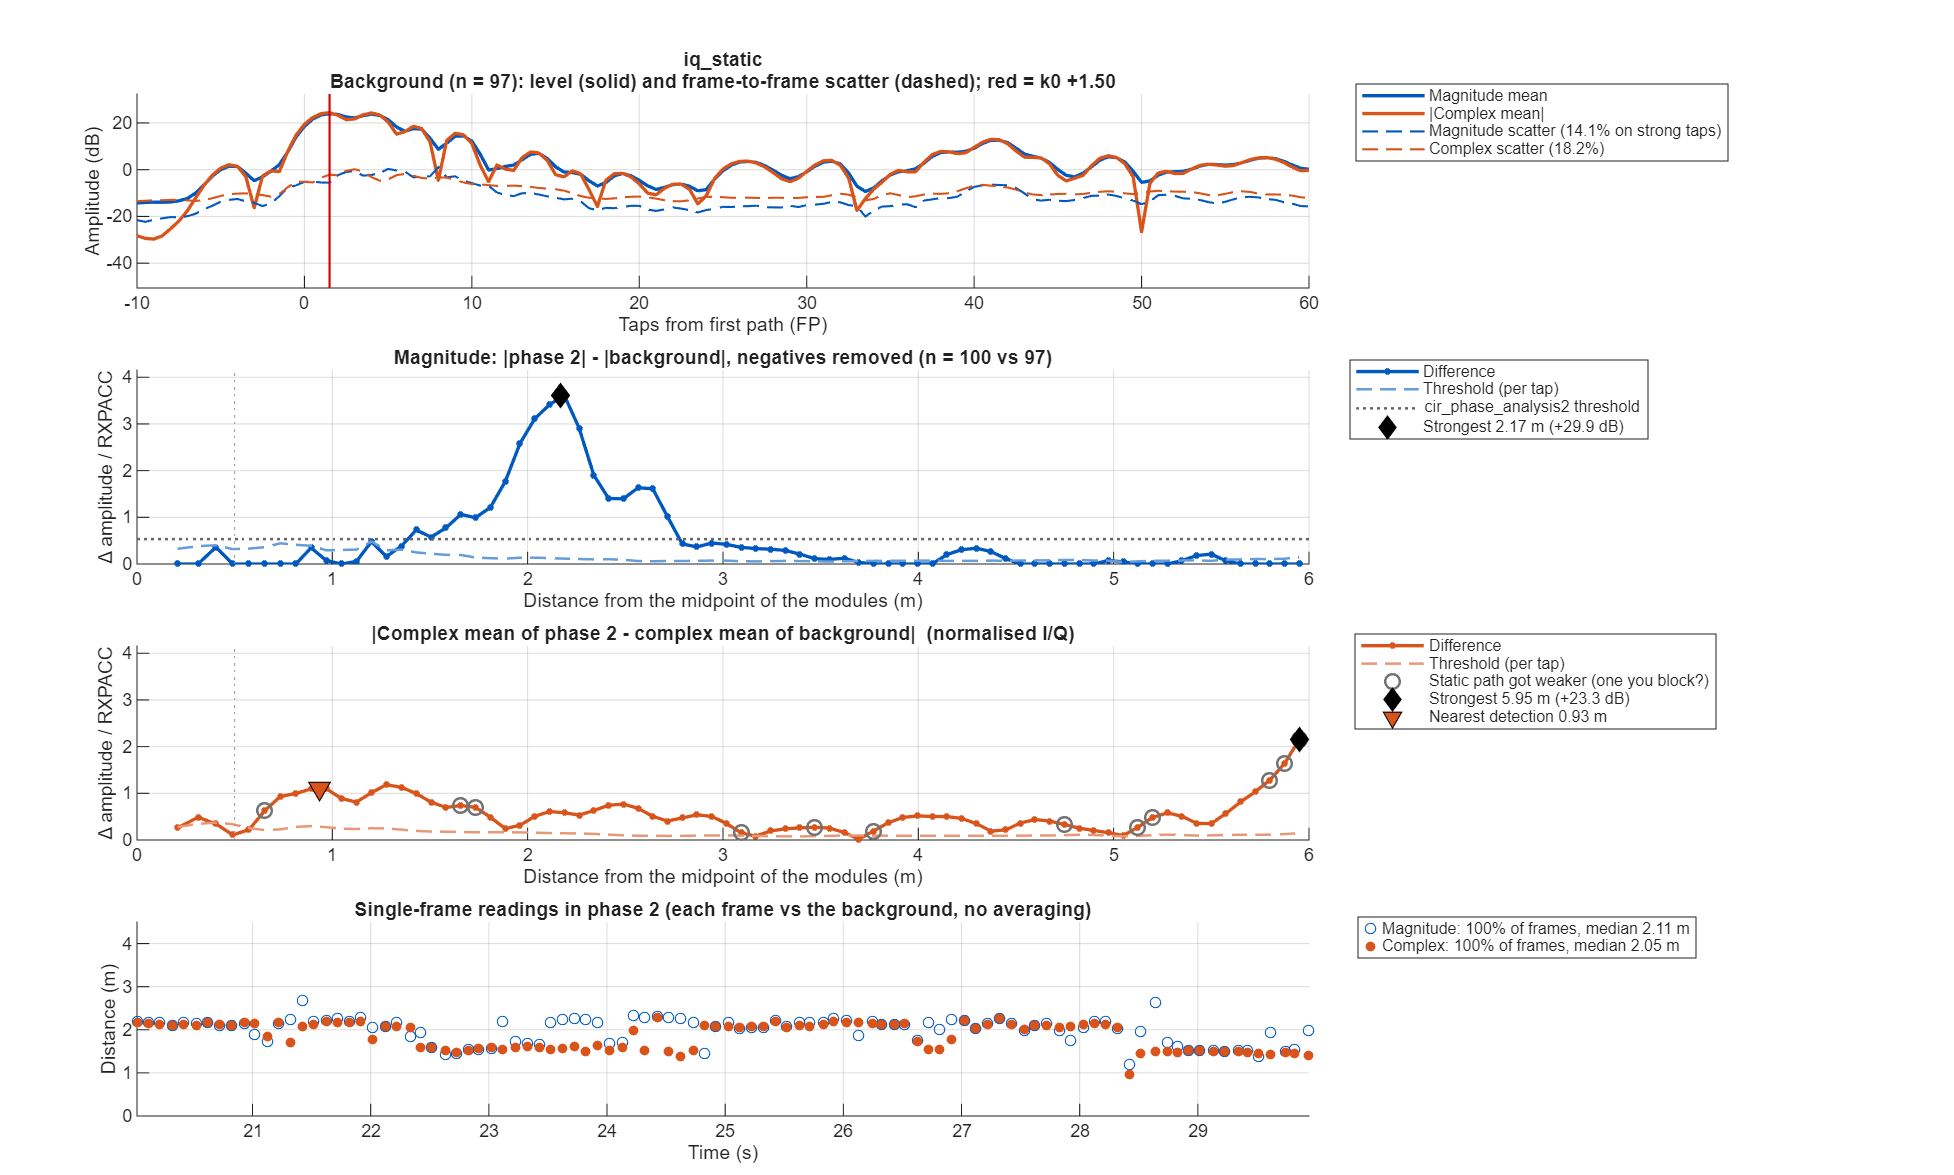

Values plotted in this chart, from the file beside it:
taps_from_fp, offset_m, mag_bg_mean, mag_bg_sd, mag_p2_mean, mag_diff, mag_threshold, iq_bg_abs, iq_bg_scatter, iq_p2_abs, iq_diff, iq_threshold
-50, NaN, 0.2384, 0.09736, 0.2751, 0.03673, 0.04163, 0.0614, 0.2531, 0.05123, 0.07296, 0.09273
-49.5, NaN, 0.2335, 0.09073, 0.2728, 0.03938, 0.03879, 0.04801, 0.2495, 0.05176, 0.0634, 0.09141
-49, NaN, 0.2304, 0.09465, 0.2612, 0.03083, 0.04047, 0.04095, 0.2471, 0.04344, 0.04803, 0.09052
-48.5, NaN, 0.2265, 0.09412, 0.2425, 0.01593, 0.04024, 0.04282, 0.2458, 0.0387, 0.04114, 0.09006
-48, NaN, 0.2261, 0.09541, 0.2321, 0.006091, 0.04079, 0.05155, 0.2421, 0.04269, 0.04775, 0.0887
-47.5, NaN, 0.2212, 0.0955, 0.2322, 0.011, 0.04083, 0.05886, 0.2367, 0.04344, 0.05242, 0.08671
-47, NaN, 0.2145, 0.09571, 0.231, 0.01643, 0.04092, 0.05965, 0.229, 0.03577, 0.04751, 0.08391
-46.5, NaN, 0.2098, 0.09116, 0.2293, 0.0195, 0.03898, 0.05535, 0.2217, 0.03258, 0.03671, 0.08121
-46, NaN, 0.2068, 0.09509, 0.2238, 0.01696, 0.04066, 0.05031, 0.2223, 0.03677, 0.02562, 0.08143
-45.5, NaN, 0.2116, 0.09437, 0.2195, 0.007861, 0.04035, 0.04838, 0.2292, 0.03852, 0.02011, 0.08395
-45, NaN, 0.2154, 0.09357, 0.2173, 0.001912, 0.04001, 0.04544, 0.236, 0.03554, 0.02226, 0.08644
-44.5, NaN, 0.2181, 0.09617, 0.2133, -0.004779, 0.04111, 0.04001, 0.2411, 0.03427, 0.03123, 0.08831
-44, NaN, 0.2224, 0.1014, 0.2164, -0.005974, 0.04334, 0.03848, 0.2444, 0.03831, 0.046, 0.08953
-43.5, NaN, 0.2224, 0.09744, 0.2223, -0.0001241, 0.04166, 0.04258, 0.2434, 0.04274, 0.06093, 0.08917
-43, NaN, 0.2185, 0.09703, 0.2253, 0.006731, 0.04148, 0.04835, 0.235, 0.04544, 0.07346, 0.08609
-42.5, NaN, 0.2124, 0.09077, 0.2265, 0.01419, 0.03881, 0.04876, 0.2248, 0.04498, 0.07736, 0.08234
-42, NaN, 0.2079, 0.08794, 0.2266, 0.01867, 0.0376, 0.04269, 0.2208, 0.03967, 0.07011, 0.0809
-41.5, NaN, 0.2075, 0.08258, 0.225, 0.01749, 0.03531, 0.03612, 0.2238, 0.03255, 0.05857, 0.08199
-41, NaN, 0.211, 0.08496, 0.2207, 0.009649, 0.03632, 0.03169, 0.2308, 0.02661, 0.04612, 0.08454
-40.5, NaN, 0.218, 0.08369, 0.2148, -0.003177, 0.03578, 0.03026, 0.2379, 0.0232, 0.03694, 0.08714
-40, NaN, 0.2221, 0.08605, 0.2145, -0.007644, 0.03679, 0.03245, 0.2412, 0.02067, 0.03491, 0.08838
-39.5, NaN, 0.2214, 0.08696, 0.222, 0.0005447, 0.03718, 0.03788, 0.24, 0.02028, 0.03959, 0.08792
-39, NaN, 0.2181, 0.09381, 0.2271, 0.00908, 0.04011, 0.04683, 0.2338, 0.02298, 0.04999, 0.08563
-38.5, NaN, 0.2158, 0.09039, 0.2301, 0.01437, 0.03865, 0.05221, 0.2302, 0.0263, 0.05868, 0.08433
-38, NaN, 0.2185, 0.08762, 0.234, 0.01552, 0.03746, 0.04729, 0.2318, 0.0282, 0.0596, 0.08491
-37.5, NaN, 0.2195, 0.08364, 0.2324, 0.0129, 0.03576, 0.03691, 0.2345, 0.02975, 0.0562, 0.08592
-37, NaN, 0.2178, 0.08633, 0.2276, 0.009832, 0.03691, 0.02857, 0.2367, 0.03015, 0.05079, 0.0867
-36.5, NaN, 0.2175, 0.08748, 0.2242, 0.006697, 0.0374, 0.02762, 0.2367, 0.02886, 0.04591, 0.0867
-36, NaN, 0.2201, 0.0884, 0.2221, 0.001936, 0.03779, 0.03546, 0.2377, 0.02751, 0.04494, 0.08707
-35.5, NaN, 0.2263, 0.08172, 0.2207, -0.005597, 0.03494, 0.04753, 0.2398, 0.02681, 0.04875, 0.08784
-35, NaN, 0.2269, 0.08311, 0.221, -0.005934, 0.03553, 0.06107, 0.236, 0.02972, 0.05587, 0.08646
-34.5, NaN, 0.2251, 0.08019, 0.2241, -0.0009479, 0.03428, 0.07291, 0.2302, 0.03982, 0.05645, 0.08433
-34, NaN, 0.2248, 0.08061, 0.225, 0.0001433, 0.03447, 0.0751, 0.2284, 0.05083, 0.04756, 0.08366
-33.5, NaN, 0.2239, 0.07269, 0.2257, 0.001877, 0.03108, 0.05476, 0.2294, 0.04345, 0.03837, 0.08403
-33, NaN, 0.2301, 0.07568, 0.2303, 0.0002367, 0.03236, 0.01541, 0.2426, 0.02573, 0.04114, 0.08888
-32.5, NaN, 0.2517, 0.09862, 0.2525, 0.0007576, 0.04216, 0.06546, 0.2743, 0.08382, 0.05698, 0.1005
-32, NaN, 0.2873, 0.1264, 0.3054, 0.01802, 0.05406, 0.1371, 0.2928, 0.1837, 0.05815, 0.1073
-31.5, NaN, 0.3329, 0.1328, 0.3618, 0.02897, 0.05678, 0.2451, 0.2703, 0.2942, 0.04973, 0.09902
-31, NaN, 0.3654, 0.1441, 0.4021, 0.03669, 0.06162, 0.335, 0.228, 0.3781, 0.05259, 0.08351
-30.5, NaN, 0.3727, 0.1476, 0.4199, 0.04712, 0.06309, 0.3559, 0.2179, 0.4039, 0.05809, 0.07984
-30, NaN, 0.3672, 0.1439, 0.4088, 0.04164, 0.06151, 0.2994, 0.2482, 0.3614, 0.06889, 0.09093
-29.5, NaN, 0.3393, 0.131, 0.3808, 0.04157, 0.05599, 0.1866, 0.2924, 0.2679, 0.08204, 0.1071
-29, NaN, 0.3195, 0.1434, 0.3606, 0.04111, 0.06132, 0.1637, 0.3023, 0.219, 0.07555, 0.1108
-28.5, NaN, 0.3393, 0.1624, 0.3587, 0.01941, 0.06943, 0.2816, 0.2667, 0.2848, 0.04107, 0.09771
-28, NaN, 0.3637, 0.1771, 0.3658, 0.00208, 0.07574, 0.3546, 0.241, 0.3387, 0.01667, 0.08828
-27.5, NaN, 0.3728, 0.1629, 0.3749, 0.002102, 0.06965, 0.3306, 0.2687, 0.3173, 0.01397, 0.09842
-27, NaN, 0.3548, 0.1366, 0.3669, 0.01211, 0.05841, 0.211, 0.2993, 0.2122, 0.03234, 0.1097
-26.5, NaN, 0.3074, 0.09929, 0.3329, 0.02553, 0.04245, 0.04399, 0.292, 0.04554, 0.03868, 0.107
-26, NaN, 0.2827, 0.1097, 0.3077, 0.02508, 0.04689, 0.1378, 0.2779, 0.1236, 0.01654, 0.1018
-25.5, NaN, 0.297, 0.1304, 0.311, 0.01403, 0.05573, 0.2212, 0.2735, 0.2138, 0.06125, 0.1002
-25, NaN, 0.2915, 0.1428, 0.3036, 0.01209, 0.06103, 0.1891, 0.2626, 0.2008, 0.07768, 0.09618
-24.5, NaN, 0.2485, 0.1126, 0.2701, 0.02165, 0.04814, 0.07132, 0.2444, 0.1287, 0.07364, 0.08952
-24, NaN, 0.237, 0.1043, 0.2491, 0.01208, 0.04459, 0.06241, 0.2477, 0.05163, 0.1004, 0.09072
-23.5, NaN, 0.2761, 0.1185, 0.2647, -0.0114, 0.05068, 0.1716, 0.2673, 0.07782, 0.1285, 0.09794
-23, NaN, 0.3053, 0.146, 0.2912, -0.01407, 0.06244, 0.2236, 0.2809, 0.127, 0.13, 0.1029
-22.5, NaN, 0.3001, 0.1458, 0.2941, -0.006021, 0.06234, 0.1998, 0.2797, 0.1194, 0.09911, 0.1025
-22, NaN, 0.2742, 0.1289, 0.2685, -0.00573, 0.05512, 0.1245, 0.2625, 0.06051, 0.0652, 0.09616
-21.5, NaN, 0.241, 0.09321, 0.2405, -0.0004254, 0.03985, 0.03986, 0.2412, 0.01804, 0.05092, 0.08836
-21, NaN, 0.2235, 0.0781, 0.2333, 0.009835, 0.03339, 0.02875, 0.2338, 0.06482, 0.04084, 0.08564
-20.5, NaN, 0.2259, 0.08559, 0.2364, 0.01049, 0.03659, 0.06998, 0.2352, 0.08815, 0.03333, 0.08615
... 241 more rows
